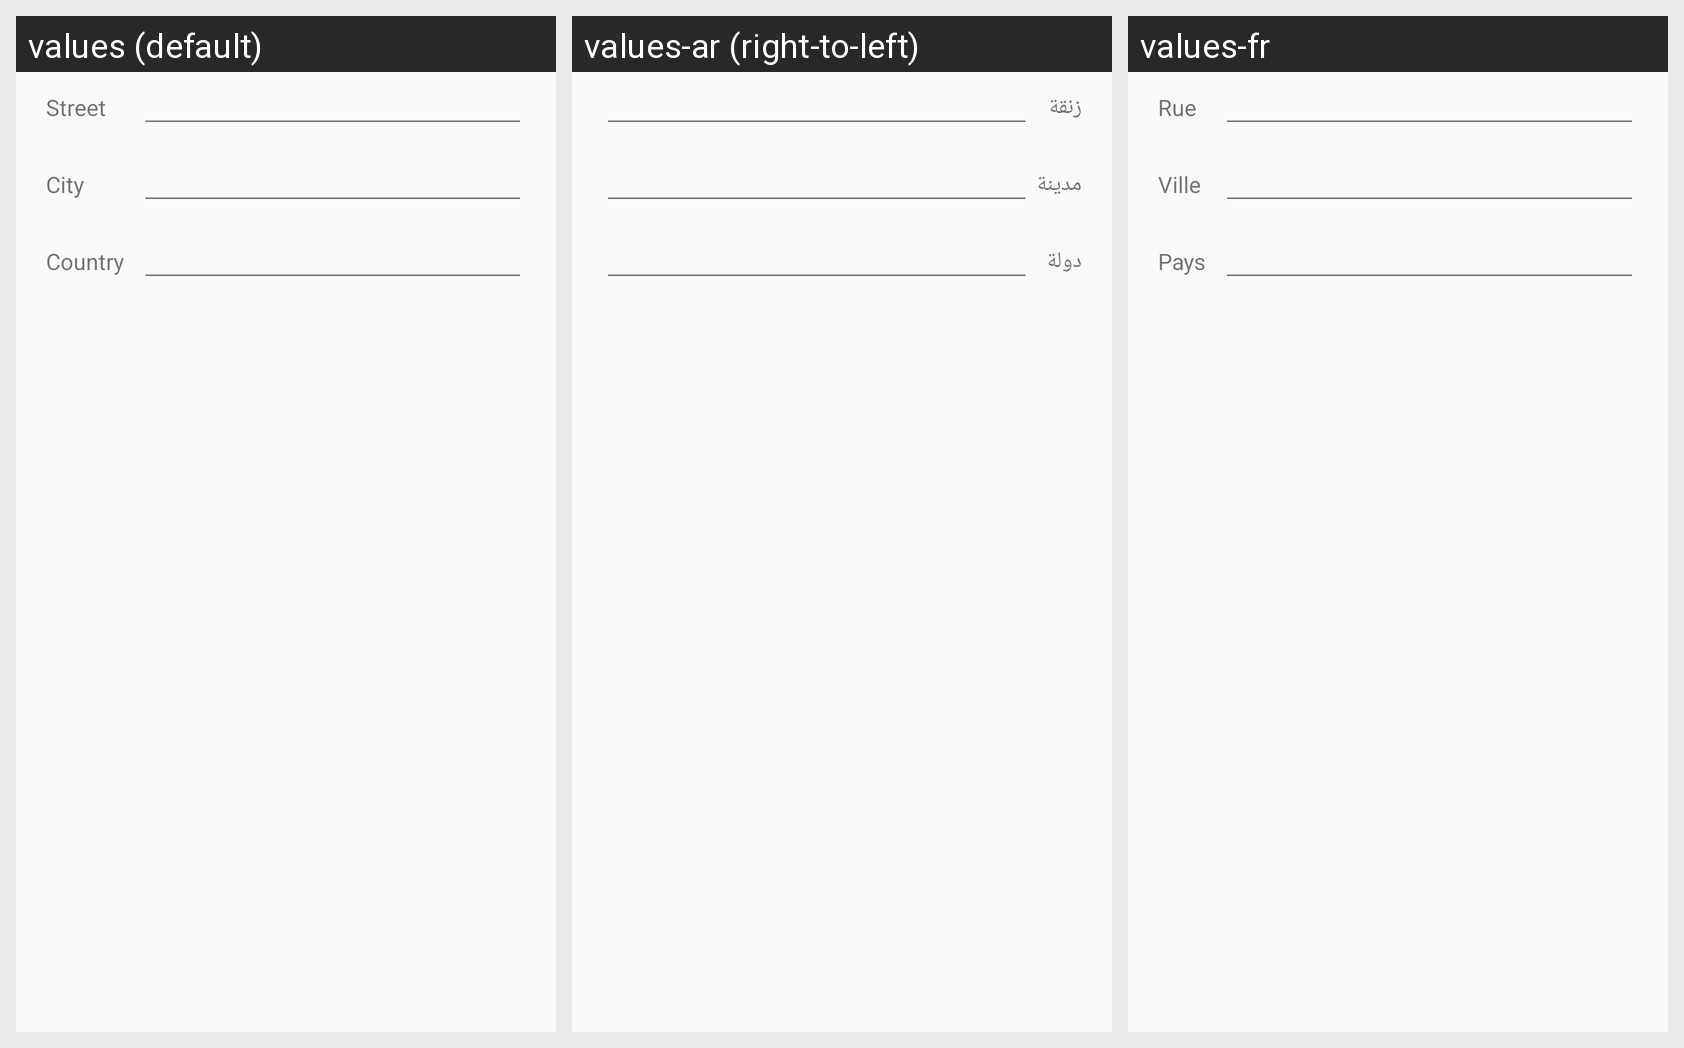

The same Android screen rendered under several of its app's locales, left to right. List the strings drawn on it with the default value and each locale's translation.
Android screen res/layout/editposition.xml rendered under 3 locales, left to right: values (default), values-ar (right-to-left), values-fr. Device: Nexus 5 (rendered at 1080×1920; each locale shown at half size, 540×960, under a caption strip naming it); theme AppTheme.
Strings drawn on this screen, with the default value and each locale's value (text and hints the layout hard-codes, and strings that could not be matched under every locale, appear in the picture but are not listed):

rue
  values: Street
  values-ar: زنقة
  values-fr: Rue

ville
  values: City
  values-ar: مدينة
  values-fr: Ville

pays
  values: Country
  values-ar: دولة
  values-fr: Pays
